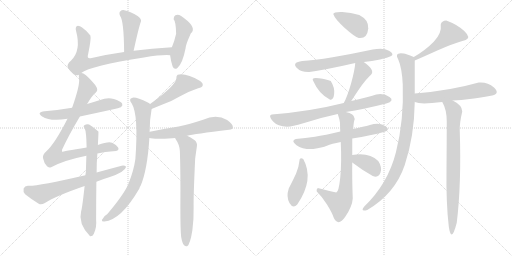
t = 0.00 s
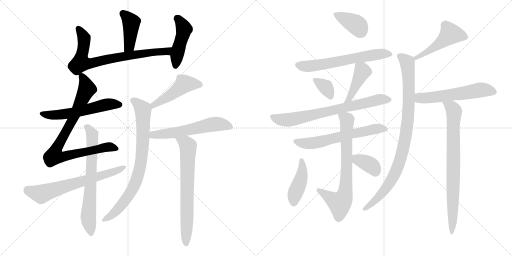
t = 3.55 s
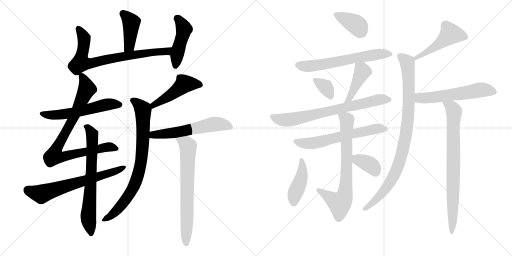
t = 7.09 s
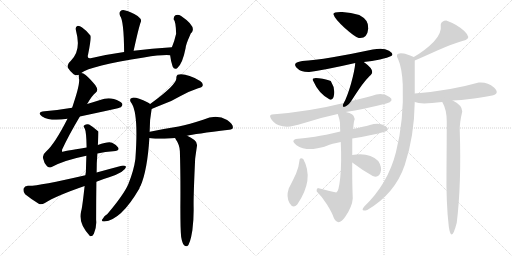
t = 10.64 s
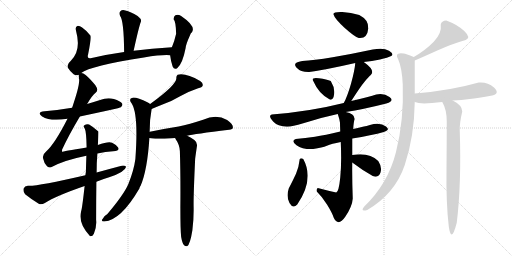
t = 14.18 s
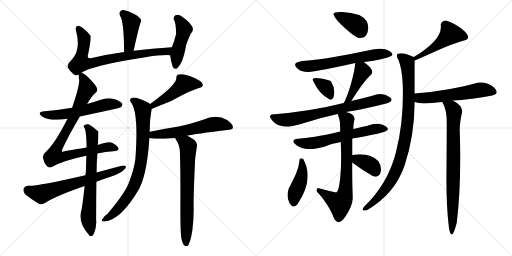
t = 17.73 s

The animated SVG that drew these frames (rendered in a browser with its animation timeline set to each time). Animation: 24 CSS @keyframes rules; one cycle of 17.73 s.

<svg version="1.1" viewBox="0 0 2048 1024" xmlns="http://www.w3.org/2000/svg">
  <g stroke="lightgray" stroke-dasharray="1,1" stroke-width="1" transform="scale(4, 4)">
    <line x1="0" y1="0" x2="256" y2="256"></line>
    <line x1="256" y1="0" x2="0" y2="256"></line>
    <line x1="128" y1="0" x2="128" y2="256"></line>
    <line x1="0" y1="128" x2="256" y2="128"></line>
    <line x1="256" y1="0" x2="512" y2="256"></line>
    <line x1="512" y1="0" x2="256" y2="256"></line>
    <line x1="384" y1="0" x2="384" y2="256"></line>
    <line x1="256" y1="128" x2="512" y2="128"></line>
  </g>
<g transform="scale(1, -1) translate(0, -850)">
   <style type="text/css">
    @keyframes keyframes0 {
      from {
       stroke: black;
       stroke-dashoffset: 419;
       stroke-width: 128;
       }
       58% {
       animation-timing-function: step-end;
       stroke: black;
       stroke-dashoffset: 0;
       stroke-width: 128;
       }
       to {
       stroke: black;
       stroke-width: 1024;
       }
       }
       #make-me-a-hanzi-animation-0 {
         animation: keyframes0 0.590983s both;
         animation-delay: 0.000000s;
         animation-timing-function: linear;
       }
    @keyframes keyframes1 {
      from {
       stroke: black;
       stroke-dashoffset: 765;
       stroke-width: 128;
       }
       71% {
       animation-timing-function: step-end;
       stroke: black;
       stroke-dashoffset: 0;
       stroke-width: 128;
       }
       to {
       stroke: black;
       stroke-width: 1024;
       }
       }
       #make-me-a-hanzi-animation-1 {
         animation: keyframes1 0.872559s both;
         animation-delay: 0.590983s;
         animation-timing-function: linear;
       }
    @keyframes keyframes2 {
      from {
       stroke: black;
       stroke-dashoffset: 462;
       stroke-width: 128;
       }
       60% {
       animation-timing-function: step-end;
       stroke: black;
       stroke-dashoffset: 0;
       stroke-width: 128;
       }
       to {
       stroke: black;
       stroke-width: 1024;
       }
       }
       #make-me-a-hanzi-animation-2 {
         animation: keyframes2 0.625977s both;
         animation-delay: 1.463542s;
         animation-timing-function: linear;
       }
    @keyframes keyframes3 {
      from {
       stroke: black;
       stroke-dashoffset: 568;
       stroke-width: 128;
       }
       65% {
       animation-timing-function: step-end;
       stroke: black;
       stroke-dashoffset: 0;
       stroke-width: 128;
       }
       to {
       stroke: black;
       stroke-width: 1024;
       }
       }
       #make-me-a-hanzi-animation-3 {
         animation: keyframes3 0.712240s both;
         animation-delay: 2.089519s;
         animation-timing-function: linear;
       }
    @keyframes keyframes4 {
      from {
       stroke: black;
       stroke-dashoffset: 860;
       stroke-width: 128;
       }
       74% {
       animation-timing-function: step-end;
       stroke: black;
       stroke-dashoffset: 0;
       stroke-width: 128;
       }
       to {
       stroke: black;
       stroke-width: 1024;
       }
       }
       #make-me-a-hanzi-animation-4 {
         animation: keyframes4 0.949870s both;
         animation-delay: 2.801759s;
         animation-timing-function: linear;
       }
    @keyframes keyframes5 {
      from {
       stroke: black;
       stroke-dashoffset: 699;
       stroke-width: 128;
       }
       69% {
       animation-timing-function: step-end;
       stroke: black;
       stroke-dashoffset: 0;
       stroke-width: 128;
       }
       to {
       stroke: black;
       stroke-width: 1024;
       }
       }
       #make-me-a-hanzi-animation-5 {
         animation: keyframes5 0.818848s both;
         animation-delay: 3.751629s;
         animation-timing-function: linear;
       }
    @keyframes keyframes6 {
      from {
       stroke: black;
       stroke-dashoffset: 663;
       stroke-width: 128;
       }
       68% {
       animation-timing-function: step-end;
       stroke: black;
       stroke-dashoffset: 0;
       stroke-width: 128;
       }
       to {
       stroke: black;
       stroke-width: 1024;
       }
       }
       #make-me-a-hanzi-animation-6 {
         animation: keyframes6 0.789551s both;
         animation-delay: 4.570477s;
         animation-timing-function: linear;
       }
    @keyframes keyframes7 {
      from {
       stroke: black;
       stroke-dashoffset: 479;
       stroke-width: 128;
       }
       61% {
       animation-timing-function: step-end;
       stroke: black;
       stroke-dashoffset: 0;
       stroke-width: 128;
       }
       to {
       stroke: black;
       stroke-width: 1024;
       }
       }
       #make-me-a-hanzi-animation-7 {
         animation: keyframes7 0.639811s both;
         animation-delay: 5.360028s;
         animation-timing-function: linear;
       }
    @keyframes keyframes8 {
      from {
       stroke: black;
       stroke-dashoffset: 803;
       stroke-width: 128;
       }
       72% {
       animation-timing-function: step-end;
       stroke: black;
       stroke-dashoffset: 0;
       stroke-width: 128;
       }
       to {
       stroke: black;
       stroke-width: 1024;
       }
       }
       #make-me-a-hanzi-animation-8 {
         animation: keyframes8 0.903483s both;
         animation-delay: 5.999839s;
         animation-timing-function: linear;
       }
    @keyframes keyframes9 {
      from {
       stroke: black;
       stroke-dashoffset: 581;
       stroke-width: 128;
       }
       65% {
       animation-timing-function: step-end;
       stroke: black;
       stroke-dashoffset: 0;
       stroke-width: 128;
       }
       to {
       stroke: black;
       stroke-width: 1024;
       }
       }
       #make-me-a-hanzi-animation-9 {
         animation: keyframes9 0.722819s both;
         animation-delay: 6.903322s;
         animation-timing-function: linear;
       }
    @keyframes keyframes10 {
      from {
       stroke: black;
       stroke-dashoffset: 704;
       stroke-width: 128;
       }
       70% {
       animation-timing-function: step-end;
       stroke: black;
       stroke-dashoffset: 0;
       stroke-width: 128;
       }
       to {
       stroke: black;
       stroke-width: 1024;
       }
       }
       #make-me-a-hanzi-animation-10 {
         animation: keyframes10 0.822917s both;
         animation-delay: 7.626141s;
         animation-timing-function: linear;
       }
    @keyframes keyframes11 {
      from {
       stroke: black;
       stroke-dashoffset: 384;
       stroke-width: 128;
       }
       56% {
       animation-timing-function: step-end;
       stroke: black;
       stroke-dashoffset: 0;
       stroke-width: 128;
       }
       to {
       stroke: black;
       stroke-width: 1024;
       }
       }
       #make-me-a-hanzi-animation-11 {
         animation: keyframes11 0.562500s both;
         animation-delay: 8.449058s;
         animation-timing-function: linear;
       }
    @keyframes keyframes12 {
      from {
       stroke: black;
       stroke-dashoffset: 626;
       stroke-width: 128;
       }
       67% {
       animation-timing-function: step-end;
       stroke: black;
       stroke-dashoffset: 0;
       stroke-width: 128;
       }
       to {
       stroke: black;
       stroke-width: 1024;
       }
       }
       #make-me-a-hanzi-animation-12 {
         animation: keyframes12 0.759440s both;
         animation-delay: 9.011558s;
         animation-timing-function: linear;
       }
    @keyframes keyframes13 {
      from {
       stroke: black;
       stroke-dashoffset: 342;
       stroke-width: 128;
       }
       53% {
       animation-timing-function: step-end;
       stroke: black;
       stroke-dashoffset: 0;
       stroke-width: 128;
       }
       to {
       stroke: black;
       stroke-width: 1024;
       }
       }
       #make-me-a-hanzi-animation-13 {
         animation: keyframes13 0.528320s both;
         animation-delay: 9.770998s;
         animation-timing-function: linear;
       }
    @keyframes keyframes14 {
      from {
       stroke: black;
       stroke-dashoffset: 424;
       stroke-width: 128;
       }
       58% {
       animation-timing-function: step-end;
       stroke: black;
       stroke-dashoffset: 0;
       stroke-width: 128;
       }
       to {
       stroke: black;
       stroke-width: 1024;
       }
       }
       #make-me-a-hanzi-animation-14 {
         animation: keyframes14 0.595052s both;
         animation-delay: 10.299318s;
         animation-timing-function: linear;
       }
    @keyframes keyframes15 {
      from {
       stroke: black;
       stroke-dashoffset: 722;
       stroke-width: 128;
       }
       70% {
       animation-timing-function: step-end;
       stroke: black;
       stroke-dashoffset: 0;
       stroke-width: 128;
       }
       to {
       stroke: black;
       stroke-width: 1024;
       }
       }
       #make-me-a-hanzi-animation-15 {
         animation: keyframes15 0.837565s both;
         animation-delay: 10.894370s;
         animation-timing-function: linear;
       }
    @keyframes keyframes16 {
      from {
       stroke: black;
       stroke-dashoffset: 616;
       stroke-width: 128;
       }
       67% {
       animation-timing-function: step-end;
       stroke: black;
       stroke-dashoffset: 0;
       stroke-width: 128;
       }
       to {
       stroke: black;
       stroke-width: 1024;
       }
       }
       #make-me-a-hanzi-animation-16 {
         animation: keyframes16 0.751302s both;
         animation-delay: 11.731935s;
         animation-timing-function: linear;
       }
    @keyframes keyframes17 {
      from {
       stroke: black;
       stroke-dashoffset: 729;
       stroke-width: 128;
       }
       70% {
       animation-timing-function: step-end;
       stroke: black;
       stroke-dashoffset: 0;
       stroke-width: 128;
       }
       to {
       stroke: black;
       stroke-width: 1024;
       }
       }
       #make-me-a-hanzi-animation-17 {
         animation: keyframes17 0.843262s both;
         animation-delay: 12.483237s;
         animation-timing-function: linear;
       }
    @keyframes keyframes18 {
      from {
       stroke: black;
       stroke-dashoffset: 424;
       stroke-width: 128;
       }
       58% {
       animation-timing-function: step-end;
       stroke: black;
       stroke-dashoffset: 0;
       stroke-width: 128;
       }
       to {
       stroke: black;
       stroke-width: 1024;
       }
       }
       #make-me-a-hanzi-animation-18 {
         animation: keyframes18 0.595052s both;
         animation-delay: 13.326499s;
         animation-timing-function: linear;
       }
    @keyframes keyframes19 {
      from {
       stroke: black;
       stroke-dashoffset: 362;
       stroke-width: 128;
       }
       54% {
       animation-timing-function: step-end;
       stroke: black;
       stroke-dashoffset: 0;
       stroke-width: 128;
       }
       to {
       stroke: black;
       stroke-width: 1024;
       }
       }
       #make-me-a-hanzi-animation-19 {
         animation: keyframes19 0.544596s both;
         animation-delay: 13.921551s;
         animation-timing-function: linear;
       }
    @keyframes keyframes20 {
      from {
       stroke: black;
       stroke-dashoffset: 487;
       stroke-width: 128;
       }
       61% {
       animation-timing-function: step-end;
       stroke: black;
       stroke-dashoffset: 0;
       stroke-width: 128;
       }
       to {
       stroke: black;
       stroke-width: 1024;
       }
       }
       #make-me-a-hanzi-animation-20 {
         animation: keyframes20 0.646322s both;
         animation-delay: 14.466147s;
         animation-timing-function: linear;
       }
    @keyframes keyframes21 {
      from {
       stroke: black;
       stroke-dashoffset: 932;
       stroke-width: 128;
       }
       75% {
       animation-timing-function: step-end;
       stroke: black;
       stroke-dashoffset: 0;
       stroke-width: 128;
       }
       to {
       stroke: black;
       stroke-width: 1024;
       }
       }
       #make-me-a-hanzi-animation-21 {
         animation: keyframes21 1.008464s both;
         animation-delay: 15.112469s;
         animation-timing-function: linear;
       }
    @keyframes keyframes22 {
      from {
       stroke: black;
       stroke-dashoffset: 567;
       stroke-width: 128;
       }
       65% {
       animation-timing-function: step-end;
       stroke: black;
       stroke-dashoffset: 0;
       stroke-width: 128;
       }
       to {
       stroke: black;
       stroke-width: 1024;
       }
       }
       #make-me-a-hanzi-animation-22 {
         animation: keyframes22 0.711426s both;
         animation-delay: 16.120933s;
         animation-timing-function: linear;
       }
    @keyframes keyframes23 {
      from {
       stroke: black;
       stroke-dashoffset: 792;
       stroke-width: 128;
       }
       72% {
       animation-timing-function: step-end;
       stroke: black;
       stroke-dashoffset: 0;
       stroke-width: 128;
       }
       to {
       stroke: black;
       stroke-width: 1024;
       }
       }
       #make-me-a-hanzi-animation-23 {
         animation: keyframes23 0.894531s both;
         animation-delay: 16.832359s;
         animation-timing-function: linear;
       }
</style>
<path d="M 534.5 647.5 Q 555.5 743.5 563.5 763.5 Q 567.5 773.5 550.5 786.5 Q 522.5 804.5 501.5 808.5 Q 488.5 812.5 481.5 805.5 Q 474.5 799.5 480.5 786.5 Q 495.5 767.5 496.5 642.5 C 496.5 612.5 528.5 618.5 534.5 647.5 Z" fill="lightgray"></path> 
<path d="M 323.5 557.5 Q 363.5 588.5 575.5 620.5 Q 650.5 632.5 680.5 629.5 C 710.5 628.5 717.5 663.5 687.5 661.5 Q 606.5 657.5 534.5 647.5 L 496.5 642.5 Q 424.5 632.5 362.5 617.5 Q 346.5 614.5 352.5 633.5 Q 365.5 697.5 361.5 708.5 Q 348.5 726.5 328.5 740.5 Q 318.5 747.5 309.5 746.5 Q 299.5 743.5 304.5 725.5 Q 325.5 647.5 283.5 607.5 Q 265.5 592.5 271.5 579.5 Q 280.5 564.5 294.5 553.5 Q 304.5 546.5 315.5 551.5 L 323.5 557.5 Z" fill="lightgray"></path> 
<path d="M 680.5 629.5 Q 683.5 604.5 690.5 584.5 Q 697.5 568.5 709.5 578.5 Q 730.5 596.5 742.5 658.5 Q 742.5 670.5 760.5 710.5 Q 761.5 716.5 768.5 722.5 Q 783.5 746.5 724.5 786.5 Q 712.5 793.5 701.5 789.5 Q 694.5 786.5 694.5 773.5 Q 703.5 764.5 704.5 715.5 Q 697.5 684.5 687.5 661.5 L 680.5 629.5 Z" fill="lightgray"></path> 
<path d="M 319.5 384.5 Q 478.5 417.5 483.5 421.5 Q 492.5 428.5 488.5 436.5 Q 481.5 446.5 455.5 454.5 Q 427.5 460.5 400.5 450.5 Q 375.5 443.5 348.5 434.5 L 288.5 419.5 Q 236.5 410.5 178.5 405.5 Q 144.5 401.5 168.5 384.5 Q 201.5 363.5 269.5 375.5 L 319.5 384.5 Z" fill="lightgray"></path> 
<path d="M 389.5 236.5 Q 422.5 243.5 452.5 245.5 Q 480.5 246.5 472.5 260.5 Q 463.5 272.5 448.5 279.5 Q 433.5 285.5 391.5 270.5 L 346.5 260.5 Q 249.5 244.5 248.5 243.5 Q 247.5 244.5 248.5 252.5 Q 276.5 312.5 319.5 384.5 L 348.5 434.5 Q 370.5 471.5 382.5 479.5 Q 395.5 489.5 381.5 509.5 Q 359.5 536.5 342.5 550.5 Q 330.5 559.5 323.5 557.5 C 314.5 560.5 314.5 560.5 315.5 551.5 Q 314.5 545.5 316.5 533.5 Q 319.5 508.5 288.5 419.5 L 269.5 375.5 L 269.5 374.5 Q 218.5 274.5 184.5 244.5 Q 168.5 231.5 172.5 216.5 Q 176.5 197.5 186.5 187.5 Q 193.5 177.5 204.5 181.5 Q 255.5 209.5 345.5 227.5 L 389.5 236.5 Z" fill="lightgray"></path> 
<path d="M 338.5 106.5 Q 328.5 15.5 324.5 5.5 Q 311.5 -43.5 359.5 -93.5 L 360.5 -94.5 Q 370.5 -95.5 375.5 -84.5 Q 387.5 -56.5 384.5 -29.5 Q 384.5 51.5 385.5 123.5 L 386.5 160.5 Q 386.5 202.5 389.5 236.5 L 391.5 270.5 Q 394.5 324.5 393.5 324.5 Q 372.5 343.5 356.5 352.5 Q 346.5 355.5 337.5 349.5 Q 331.5 346.5 338.5 337.5 Q 345.5 324.5 346.5 260.5 L 345.5 227.5 Q 344.5 199.5 343.5 162.5 Q 342.5 156.5 341.5 149.5 L 338.5 106.5 Z" fill="lightgray"></path> 
<path d="M 385.5 123.5 Q 409.5 133.5 436.5 141.5 Q 500.5 162.5 504.5 183.5 Q 498.5 189.5 486.5 187.5 Q 437.5 174.5 386.5 160.5 L 341.5 149.5 Q 146.5 104.5 111.5 107.5 Q 98.5 106.5 94.5 96.5 Q 91.5 83.5 100.5 73.5 Q 122.5 55.5 156.5 34.5 Q 166.5 30.5 179.5 38.5 Q 222.5 66.5 338.5 106.5 L 385.5 123.5 Z" fill="lightgray"></path> 
<path d="M 606.5 414.5 Q 622.5 421.5 647.5 431.5 Q 689.5 446.5 718.5 464.5 Q 758.5 486.5 792.5 497.5 Q 808.5 500.5 810.5 507.5 Q 813.5 517.5 800.5 526.5 Q 743.5 559.5 710.5 551.5 Q 704.5 547.5 705.5 537.5 Q 705.5 510.5 600.5 434.5 C 576.5 416.5 578.5 402.5 606.5 414.5 Z" fill="lightgray"></path> 
<path d="M 598.5 322.5 Q 598.5 373.5 606.5 414.5 C 609.5 429.5 609.5 429.5 600.5 434.5 Q 596.5 438.5 591.5 440.5 Q 545.5 462.5 530.5 459.5 Q 511.5 455.5 527.5 435.5 Q 554.5 390.5 541.5 214.5 Q 535.5 169.5 513.5 114.5 Q 495.5 72.5 429.5 -5.5 Q 416.5 -11.5 407.5 -29.5 Q 406.5 -36.5 417.5 -35.5 Q 484.5 -29.5 557.5 96.5 Q 558.5 102.5 562.5 107.5 Q 589.5 170.5 597.5 298.5 L 598.5 322.5 Z" fill="lightgray"></path> 
<path d="M 748.5 307.5 Q 775.5 314.5 916.5 331.5 Q 931.5 332.5 931.5 340.5 Q 932.5 353.5 908.5 370.5 Q 865.5 394.5 812.5 371.5 Q 757.5 353.5 714.5 344.5 Q 656.5 335.5 599.5 323.5 Q 596.5 323.5 598.5 322.5 C 569.5 313.5 568.5 304.5 597.5 298.5 Q 615.5 292.5 688.5 297.5 Q 692.5 298.5 700.5 298.5 L 748.5 307.5 Z" fill="lightgray"></path> 
<path d="M 724.5 -96.5 Q 728.5 -120.5 735.5 -129.5 Q 741.5 -136.5 748.5 -134.5 Q 760.5 -127.5 769.5 -70.5 Q 775.5 -24.5 774.5 22.5 Q 773.5 62.5 780.5 213.5 Q 780.5 216.5 787.5 264.5 Q 790.5 280.5 777.5 290.5 Q 761.5 302.5 748.5 307.5 C 721.5 320.5 685.5 324.5 700.5 298.5 Q 700.5 297.5 703.5 292.5 Q 718.5 271.5 719.5 245.5 Q 722.5 157.5 721.5 18.5 Q 721.5 -66.5 724.5 -96.5 Z" fill="lightgray"></path> 
<path d="M 1435.0 698.0 Q 1469.0 694.0 1473.0 736.0 Q 1476.0 770.0 1437.0 790.0 Q 1404.0 801.0 1369.0 802.0 Q 1334.0 803.0 1333.0 794.0 Q 1340.0 773.0 1379.0 738.5 Q 1418.0 704.0 1435.0 698.0 Z" fill="lightgray"></path> 
<path d="M 1455.0 602.0 Q 1488.0 606.0 1520.0 612.5 Q 1552.0 619.0 1565.0 626.0 Q 1578.0 635.0 1556.0 647.5 Q 1534.0 660.0 1491.0 652.0 Q 1407.0 634.0 1330.5 621.0 Q 1254.0 608.0 1209.0 606.0 Q 1168.0 600.0 1185.5 580.5 Q 1203.0 561.0 1237.0 562.0 Q 1308.0 572.0 1421.0 598.0 L 1455.0 602.0 Z" fill="lightgray"></path> 
<path d="M 1319.0 452.0 Q 1333.0 447.0 1336.5 473.0 Q 1340.0 499.0 1323.0 526.0 Q 1308.0 533.0 1275.5 537.5 Q 1243.0 542.0 1253.0 526.0 Q 1275.0 475.0 1319.0 452.0 Z" fill="lightgray"></path> 
<path d="M 1405.0 446.0 Q 1442.0 504.0 1459.0 524.0 Q 1475.0 544.0 1483.0 550.0 Q 1503.0 568.0 1455.0 602.0 C 1431.0 620.0 1423.0 625.0 1421.0 598.0 Q 1419.0 569.0 1404.0 515.0 Q 1388.0 460.0 1375.0 438.0 C 1361.0 412.0 1389.0 421.0 1405.0 446.0 Z" fill="lightgray"></path> 
<path d="M 1505.0 472.0 Q 1479.0 463.0 1405.0 446.0 L 1375.0 438.0 Q 1240.0 404.0 1087.0 392.0 Q 1071.0 388.0 1092.5 364.0 Q 1114.0 340.0 1161.0 344.0 Q 1186.0 349.0 1237.0 364.5 Q 1288.0 380.0 1351.0 394.0 L 1383.0 402.0 Q 1455.0 413.0 1545.0 436.0 Q 1580.0 447.0 1558.0 462.5 Q 1536.0 478.0 1505.0 472.0 Z" fill="lightgray"></path> 
<path d="M 1361.0 324.0 Q 1299.0 309.0 1260.0 303.0 Q 1221.0 297.0 1183.0 294.0 Q 1162.0 287.0 1186.0 269.5 Q 1210.0 252.0 1253.0 254.0 Q 1289.0 260.0 1307.5 267.5 Q 1326.0 275.0 1363.0 282.0 L 1409.0 296.0 Q 1487.0 309.0 1535.0 322.0 Q 1563.0 330.0 1544.0 344.5 Q 1525.0 359.0 1495.0 354.0 Q 1462.0 345.0 1447.0 342.0 Q 1432.0 339.0 1413.0 334.0 L 1361.0 324.0 Z" fill="lightgray"></path> 
<path d="M 1351.0 394.0 Q 1359.0 371.0 1360.0 359.0 Q 1360.0 347.0 1361.0 324.0 L 1363.0 282.0 Q 1367.0 198.0 1361.0 140.0 Q 1355.0 82.0 1345.0 80.0 Q 1312.0 87.0 1271.0 98.0 Q 1264.0 92.0 1267.0 84.0 Q 1288.0 64.0 1308.0 32.0 Q 1328.0 0.0 1335.0 -21.0 Q 1353.0 -58.0 1381.0 -17.0 Q 1409.0 24.0 1411.0 56.0 Q 1408.0 140.0 1409.0 200.0 L 1409.0 230.0 Q 1409.0 263.0 1409.0 296.0 L 1413.0 334.0 Q 1414.0 361.0 1419.0 374.0 Q 1417.0 397.0 1383.0 402.0 C 1354.0 409.0 1345.0 411.0 1351.0 394.0 Z" fill="lightgray"></path> 
<path d="M 1213.0 214.0 Q 1204.0 220.0 1199.0 214.0 Q 1195.0 179.0 1184.0 155.0 Q 1173.0 131.0 1155.0 96.0 Q 1144.0 63.0 1158.0 38.0 Q 1172.0 13.0 1189.0 32.0 Q 1258.0 133.0 1213.0 214.0 Z" fill="lightgray"></path> 
<path d="M 1409.0 200.0 Q 1451.0 168.0 1491.0 146.0 Q 1515.0 137.0 1522.0 160.0 Q 1529.0 182.0 1513.0 206.0 Q 1477.0 242.0 1409.0 230.0 C 1379.0 225.0 1385.0 218.0 1409.0 200.0 Z" fill="lightgray"></path> 
<path d="M 1785.0 768.0 Q 1766.0 767.0 1763.0 752.0 Q 1768.0 717.0 1735.0 683.0 Q 1702.0 649.0 1655.0 622.0 C 1629.0 607.0 1631.0 596.0 1659.0 608.0 Q 1685.0 619.0 1747.0 647.0 Q 1809.0 675.0 1863.0 690.0 Q 1885.0 699.0 1857.0 726.0 Q 1829.0 752.0 1785.0 768.0 Z" fill="lightgray"></path> 
<path d="M 1655.0 622.0 Q 1623.0 635.0 1615.0 636.0 Q 1575.0 642.0 1593.0 612.0 Q 1608.0 578.0 1611.0 512.0 Q 1616.0 368.0 1584.0 242.0 Q 1552.0 115.0 1457.0 24.0 Q 1439.0 2.0 1469.0 10.0 Q 1580.0 75.0 1619.0 190.0 Q 1657.0 304.0 1659.0 442.0 L 1659.0 476.0 Q 1659.0 537.0 1659.0 608.0 C 1659.0 620.0 1659.0 620.0 1655.0 622.0 Z" fill="lightgray"></path> 
<path d="M 1659.0 442.0 Q 1672.0 437.0 1697.0 436.0 Q 1724.0 437.0 1769.0 442.0 L 1811.0 448.0 Q 1847.0 450.0 1879.0 454.0 Q 1910.0 457.0 1969.0 468.0 Q 2001.0 476.0 1976.0 500.0 Q 1950.0 523.0 1915.0 520.0 Q 1799.0 487.0 1659.0 476.0 C 1629.0 474.0 1630.0 450.0 1659.0 442.0 Z" fill="lightgray"></path> 
<path d="M 1769.0 442.0 Q 1787.0 412.0 1787.0 364.0 Q 1787.0 298.0 1786.0 169.0 Q 1784.0 40.0 1795.0 -55.0 Q 1805.0 -127.0 1827.0 -41.0 Q 1846.0 114.0 1839.0 328.0 Q 1838.0 358.0 1849.0 404.0 Q 1849.0 429.0 1811.0 448.0 C 1785.0 463.0 1756.0 469.0 1769.0 442.0 Z" fill="lightgray"></path> 
      <clipPath id="make-me-a-hanzi-clip-0">
      <path d="M 534.5 647.5 Q 555.5 743.5 563.5 763.5 Q 567.5 773.5 550.5 786.5 Q 522.5 804.5 501.5 808.5 Q 488.5 812.5 481.5 805.5 Q 474.5 799.5 480.5 786.5 Q 495.5 767.5 496.5 642.5 C 496.5 612.5 528.5 618.5 534.5 647.5 Z" fill="lightgray"></path>
      </clipPath>
      <path clip-path="url(#make-me-a-hanzi-clip-0)" d="M 491.5 795.5 L 525.5 760.5 L 517.5 667.5 L 501.5 654.5 " fill="none" id="make-me-a-hanzi-animation-0" stroke-dasharray="291 582" stroke-linecap="round"></path>

      <clipPath id="make-me-a-hanzi-clip-1">
      <path d="M 323.5 557.5 Q 363.5 588.5 575.5 620.5 Q 650.5 632.5 680.5 629.5 C 710.5 628.5 717.5 663.5 687.5 661.5 Q 606.5 657.5 534.5 647.5 L 496.5 642.5 Q 424.5 632.5 362.5 617.5 Q 346.5 614.5 352.5 633.5 Q 365.5 697.5 361.5 708.5 Q 348.5 726.5 328.5 740.5 Q 318.5 747.5 309.5 746.5 Q 299.5 743.5 304.5 725.5 Q 325.5 647.5 283.5 607.5 Q 265.5 592.5 271.5 579.5 Q 280.5 564.5 294.5 553.5 Q 304.5 546.5 315.5 551.5 L 323.5 557.5 Z" fill="lightgray"></path>
      </clipPath>
      <path clip-path="url(#make-me-a-hanzi-clip-1)" d="M 313.5 736.5 L 331.5 709.5 L 336.5 686.5 L 323.5 598.5 L 361.5 596.5 L 460.5 619.5 L 664.5 645.5 L 679.5 657.5 " fill="none" id="make-me-a-hanzi-animation-1" stroke-dasharray="637 1274" stroke-linecap="round"></path>

      <clipPath id="make-me-a-hanzi-clip-2">
      <path d="M 680.5 629.5 Q 683.5 604.5 690.5 584.5 Q 697.5 568.5 709.5 578.5 Q 730.5 596.5 742.5 658.5 Q 742.5 670.5 760.5 710.5 Q 761.5 716.5 768.5 722.5 Q 783.5 746.5 724.5 786.5 Q 712.5 793.5 701.5 789.5 Q 694.5 786.5 694.5 773.5 Q 703.5 764.5 704.5 715.5 Q 697.5 684.5 687.5 661.5 L 680.5 629.5 Z" fill="lightgray"></path>
      </clipPath>
      <path clip-path="url(#make-me-a-hanzi-clip-2)" d="M 708.5 777.5 L 723.5 763.5 L 736.5 733.5 L 707.5 629.5 L 701.5 585.5 " fill="none" id="make-me-a-hanzi-animation-2" stroke-dasharray="334 668" stroke-linecap="round"></path>

      <clipPath id="make-me-a-hanzi-clip-3">
      <path d="M 319.5 384.5 Q 478.5 417.5 483.5 421.5 Q 492.5 428.5 488.5 436.5 Q 481.5 446.5 455.5 454.5 Q 427.5 460.5 400.5 450.5 Q 375.5 443.5 348.5 434.5 L 288.5 419.5 Q 236.5 410.5 178.5 405.5 Q 144.5 401.5 168.5 384.5 Q 201.5 363.5 269.5 375.5 L 319.5 384.5 Z" fill="lightgray"></path>
      </clipPath>
      <path clip-path="url(#make-me-a-hanzi-clip-3)" d="M 170.5 396.5 L 212.5 389.5 L 253.5 393.5 L 329.5 405.5 L 424.5 431.5 L 477.5 431.5 " fill="none" id="make-me-a-hanzi-animation-3" stroke-dasharray="440 880" stroke-linecap="round"></path>

      <clipPath id="make-me-a-hanzi-clip-4">
      <path d="M 389.5 236.5 Q 422.5 243.5 452.5 245.5 Q 480.5 246.5 472.5 260.5 Q 463.5 272.5 448.5 279.5 Q 433.5 285.5 391.5 270.5 L 346.5 260.5 Q 249.5 244.5 248.5 243.5 Q 247.5 244.5 248.5 252.5 Q 276.5 312.5 319.5 384.5 L 348.5 434.5 Q 370.5 471.5 382.5 479.5 Q 395.5 489.5 381.5 509.5 Q 359.5 536.5 342.5 550.5 Q 330.5 559.5 323.5 557.5 C 314.5 560.5 314.5 560.5 315.5 551.5 Q 314.5 545.5 316.5 533.5 Q 319.5 508.5 288.5 419.5 L 269.5 375.5 L 269.5 374.5 Q 218.5 274.5 184.5 244.5 Q 168.5 231.5 172.5 216.5 Q 176.5 197.5 186.5 187.5 Q 193.5 177.5 204.5 181.5 Q 255.5 209.5 345.5 227.5 L 389.5 236.5 Z" fill="lightgray"></path>
      </clipPath>
      <path clip-path="url(#make-me-a-hanzi-clip-4)" d="M 324.5 547.5 L 347.5 495.5 L 290.5 372.5 L 227.5 261.5 L 219.5 225.5 L 252.5 223.5 L 422.5 261.5 L 447.5 262.5 L 460.5 256.5 " fill="none" id="make-me-a-hanzi-animation-4" stroke-dasharray="732 1464" stroke-linecap="round"></path>

      <clipPath id="make-me-a-hanzi-clip-5">
      <path d="M 338.5 106.5 Q 328.5 15.5 324.5 5.5 Q 311.5 -43.5 359.5 -93.5 L 360.5 -94.5 Q 370.5 -95.5 375.5 -84.5 Q 387.5 -56.5 384.5 -29.5 Q 384.5 51.5 385.5 123.5 L 386.5 160.5 Q 386.5 202.5 389.5 236.5 L 391.5 270.5 Q 394.5 324.5 393.5 324.5 Q 372.5 343.5 356.5 352.5 Q 346.5 355.5 337.5 349.5 Q 331.5 346.5 338.5 337.5 Q 345.5 324.5 346.5 260.5 L 345.5 227.5 Q 344.5 199.5 343.5 162.5 Q 342.5 156.5 341.5 149.5 L 338.5 106.5 Z" fill="lightgray"></path>
      </clipPath>
      <path clip-path="url(#make-me-a-hanzi-clip-5)" d="M 345.5 344.5 L 368.5 313.5 L 370.5 283.5 L 352.5 -15.5 L 364.5 -89.5 " fill="none" id="make-me-a-hanzi-animation-5" stroke-dasharray="571 1142" stroke-linecap="round"></path>

      <clipPath id="make-me-a-hanzi-clip-6">
      <path d="M 385.5 123.5 Q 409.5 133.5 436.5 141.5 Q 500.5 162.5 504.5 183.5 Q 498.5 189.5 486.5 187.5 Q 437.5 174.5 386.5 160.5 L 341.5 149.5 Q 146.5 104.5 111.5 107.5 Q 98.5 106.5 94.5 96.5 Q 91.5 83.5 100.5 73.5 Q 122.5 55.5 156.5 34.5 Q 166.5 30.5 179.5 38.5 Q 222.5 66.5 338.5 106.5 L 385.5 123.5 Z" fill="lightgray"></path>
      </clipPath>
      <path clip-path="url(#make-me-a-hanzi-clip-6)" d="M 110.5 90.5 L 164.5 74.5 L 463.5 165.5 L 498.5 181.5 " fill="none" id="make-me-a-hanzi-animation-6" stroke-dasharray="535 1070" stroke-linecap="round"></path>

      <clipPath id="make-me-a-hanzi-clip-7">
      <path d="M 606.5 414.5 Q 622.5 421.5 647.5 431.5 Q 689.5 446.5 718.5 464.5 Q 758.5 486.5 792.5 497.5 Q 808.5 500.5 810.5 507.5 Q 813.5 517.5 800.5 526.5 Q 743.5 559.5 710.5 551.5 Q 704.5 547.5 705.5 537.5 Q 705.5 510.5 600.5 434.5 C 576.5 416.5 578.5 402.5 606.5 414.5 Z" fill="lightgray"></path>
      </clipPath>
      <path clip-path="url(#make-me-a-hanzi-clip-7)" d="M 800.5 511.5 L 735.5 513.5 L 664.5 458.5 L 614.5 433.5 L 610.5 421.5 " fill="none" id="make-me-a-hanzi-animation-7" stroke-dasharray="351 702" stroke-linecap="round"></path>

      <clipPath id="make-me-a-hanzi-clip-8">
      <path d="M 598.5 322.5 Q 598.5 373.5 606.5 414.5 C 609.5 429.5 609.5 429.5 600.5 434.5 Q 596.5 438.5 591.5 440.5 Q 545.5 462.5 530.5 459.5 Q 511.5 455.5 527.5 435.5 Q 554.5 390.5 541.5 214.5 Q 535.5 169.5 513.5 114.5 Q 495.5 72.5 429.5 -5.5 Q 416.5 -11.5 407.5 -29.5 Q 406.5 -36.5 417.5 -35.5 Q 484.5 -29.5 557.5 96.5 Q 558.5 102.5 562.5 107.5 Q 589.5 170.5 597.5 298.5 L 598.5 322.5 Z" fill="lightgray"></path>
      </clipPath>
      <path clip-path="url(#make-me-a-hanzi-clip-8)" d="M 531.5 447.5 L 554.5 432.5 L 571.5 411.5 L 568.5 237.5 L 555.5 164.5 L 532.5 98.5 L 502.5 50.5 L 455.5 -2.5 L 415.5 -27.5 " fill="none" id="make-me-a-hanzi-animation-8" stroke-dasharray="675 1350" stroke-linecap="round"></path>

      <clipPath id="make-me-a-hanzi-clip-9">
      <path d="M 748.5 307.5 Q 775.5 314.5 916.5 331.5 Q 931.5 332.5 931.5 340.5 Q 932.5 353.5 908.5 370.5 Q 865.5 394.5 812.5 371.5 Q 757.5 353.5 714.5 344.5 Q 656.5 335.5 599.5 323.5 Q 596.5 323.5 598.5 322.5 C 569.5 313.5 568.5 304.5 597.5 298.5 Q 615.5 292.5 688.5 297.5 Q 692.5 298.5 700.5 298.5 L 748.5 307.5 Z" fill="lightgray"></path>
      </clipPath>
      <path clip-path="url(#make-me-a-hanzi-clip-9)" d="M 602.5 304.5 L 862.5 354.5 L 892.5 352.5 L 920.5 342.5 " fill="none" id="make-me-a-hanzi-animation-9" stroke-dasharray="453 906" stroke-linecap="round"></path>

      <clipPath id="make-me-a-hanzi-clip-10">
      <path d="M 724.5 -96.5 Q 728.5 -120.5 735.5 -129.5 Q 741.5 -136.5 748.5 -134.5 Q 760.5 -127.5 769.5 -70.5 Q 775.5 -24.5 774.5 22.5 Q 773.5 62.5 780.5 213.5 Q 780.5 216.5 787.5 264.5 Q 790.5 280.5 777.5 290.5 Q 761.5 302.5 748.5 307.5 C 721.5 320.5 685.5 324.5 700.5 298.5 Q 700.5 297.5 703.5 292.5 Q 718.5 271.5 719.5 245.5 Q 722.5 157.5 721.5 18.5 Q 721.5 -66.5 724.5 -96.5 Z" fill="lightgray"></path>
      </clipPath>
      <path clip-path="url(#make-me-a-hanzi-clip-10)" d="M 706.5 297.5 L 744.5 276.5 L 752.5 265.5 L 744.5 -125.5 " fill="none" id="make-me-a-hanzi-animation-10" stroke-dasharray="576 1152" stroke-linecap="round"></path>

      <clipPath id="make-me-a-hanzi-clip-11">
      <path d="M 1435.0 698.0 Q 1469.0 694.0 1473.0 736.0 Q 1476.0 770.0 1437.0 790.0 Q 1404.0 801.0 1369.0 802.0 Q 1334.0 803.0 1333.0 794.0 Q 1340.0 773.0 1379.0 738.5 Q 1418.0 704.0 1435.0 698.0 Z" fill="lightgray"></path>
      </clipPath>
      <path clip-path="url(#make-me-a-hanzi-clip-11)" d="M 1340.0 792.0 L 1430.0 748.0 L 1441.0 722.0 " fill="none" id="make-me-a-hanzi-animation-11" stroke-dasharray="256 512" stroke-linecap="round"></path>

      <clipPath id="make-me-a-hanzi-clip-12">
      <path d="M 1455.0 602.0 Q 1488.0 606.0 1520.0 612.5 Q 1552.0 619.0 1565.0 626.0 Q 1578.0 635.0 1556.0 647.5 Q 1534.0 660.0 1491.0 652.0 Q 1407.0 634.0 1330.5 621.0 Q 1254.0 608.0 1209.0 606.0 Q 1168.0 600.0 1185.5 580.5 Q 1203.0 561.0 1237.0 562.0 Q 1308.0 572.0 1421.0 598.0 L 1455.0 602.0 Z" fill="lightgray"></path>
      </clipPath>
      <path clip-path="url(#make-me-a-hanzi-clip-12)" d="M 1191.0 590.0 L 1265.0 588.0 L 1502.0 632.0 L 1557.0 635.0 " fill="none" id="make-me-a-hanzi-animation-12" stroke-dasharray="498 996" stroke-linecap="round"></path>

      <clipPath id="make-me-a-hanzi-clip-13">
      <path d="M 1319.0 452.0 Q 1333.0 447.0 1336.5 473.0 Q 1340.0 499.0 1323.0 526.0 Q 1308.0 533.0 1275.5 537.5 Q 1243.0 542.0 1253.0 526.0 Q 1275.0 475.0 1319.0 452.0 Z" fill="lightgray"></path>
      </clipPath>
      <path clip-path="url(#make-me-a-hanzi-clip-13)" d="M 1265.0 531.0 L 1302.0 502.0 L 1321.0 468.0 " fill="none" id="make-me-a-hanzi-animation-13" stroke-dasharray="214 428" stroke-linecap="round"></path>

      <clipPath id="make-me-a-hanzi-clip-14">
      <path d="M 1405.0 446.0 Q 1442.0 504.0 1459.0 524.0 Q 1475.0 544.0 1483.0 550.0 Q 1503.0 568.0 1455.0 602.0 C 1431.0 620.0 1423.0 625.0 1421.0 598.0 Q 1419.0 569.0 1404.0 515.0 Q 1388.0 460.0 1375.0 438.0 C 1361.0 412.0 1389.0 421.0 1405.0 446.0 Z" fill="lightgray"></path>
      </clipPath>
      <path clip-path="url(#make-me-a-hanzi-clip-14)" d="M 1427.0 592.0 L 1449.0 563.0 L 1402.0 461.0 L 1387.0 449.0 " fill="none" id="make-me-a-hanzi-animation-14" stroke-dasharray="296 592" stroke-linecap="round"></path>

      <clipPath id="make-me-a-hanzi-clip-15">
      <path d="M 1505.0 472.0 Q 1479.0 463.0 1405.0 446.0 L 1375.0 438.0 Q 1240.0 404.0 1087.0 392.0 Q 1071.0 388.0 1092.5 364.0 Q 1114.0 340.0 1161.0 344.0 Q 1186.0 349.0 1237.0 364.5 Q 1288.0 380.0 1351.0 394.0 L 1383.0 402.0 Q 1455.0 413.0 1545.0 436.0 Q 1580.0 447.0 1558.0 462.5 Q 1536.0 478.0 1505.0 472.0 Z" fill="lightgray"></path>
      </clipPath>
      <path clip-path="url(#make-me-a-hanzi-clip-15)" d="M 1095.0 379.0 L 1138.0 370.0 L 1172.0 373.0 L 1508.0 450.0 L 1551.0 449.0 " fill="none" id="make-me-a-hanzi-animation-15" stroke-dasharray="594 1188" stroke-linecap="round"></path>

      <clipPath id="make-me-a-hanzi-clip-16">
      <path d="M 1361.0 324.0 Q 1299.0 309.0 1260.0 303.0 Q 1221.0 297.0 1183.0 294.0 Q 1162.0 287.0 1186.0 269.5 Q 1210.0 252.0 1253.0 254.0 Q 1289.0 260.0 1307.5 267.5 Q 1326.0 275.0 1363.0 282.0 L 1409.0 296.0 Q 1487.0 309.0 1535.0 322.0 Q 1563.0 330.0 1544.0 344.5 Q 1525.0 359.0 1495.0 354.0 Q 1462.0 345.0 1447.0 342.0 Q 1432.0 339.0 1413.0 334.0 L 1361.0 324.0 Z" fill="lightgray"></path>
      </clipPath>
      <path clip-path="url(#make-me-a-hanzi-clip-16)" d="M 1185.0 282.0 L 1245.0 277.0 L 1501.0 334.0 L 1539.0 333.0 " fill="none" id="make-me-a-hanzi-animation-16" stroke-dasharray="488 976" stroke-linecap="round"></path>

      <clipPath id="make-me-a-hanzi-clip-17">
      <path d="M 1351.0 394.0 Q 1359.0 371.0 1360.0 359.0 Q 1360.0 347.0 1361.0 324.0 L 1363.0 282.0 Q 1367.0 198.0 1361.0 140.0 Q 1355.0 82.0 1345.0 80.0 Q 1312.0 87.0 1271.0 98.0 Q 1264.0 92.0 1267.0 84.0 Q 1288.0 64.0 1308.0 32.0 Q 1328.0 0.0 1335.0 -21.0 Q 1353.0 -58.0 1381.0 -17.0 Q 1409.0 24.0 1411.0 56.0 Q 1408.0 140.0 1409.0 200.0 L 1409.0 230.0 Q 1409.0 263.0 1409.0 296.0 L 1413.0 334.0 Q 1414.0 361.0 1419.0 374.0 Q 1417.0 397.0 1383.0 402.0 C 1354.0 409.0 1345.0 411.0 1351.0 394.0 Z" fill="lightgray"></path>
      </clipPath>
      <path clip-path="url(#make-me-a-hanzi-clip-17)" d="M 1358.0 388.0 L 1388.0 371.0 L 1387.0 182.0 L 1377.0 63.0 L 1359.0 36.0 L 1277.0 89.0 " fill="none" id="make-me-a-hanzi-animation-17" stroke-dasharray="601 1202" stroke-linecap="round"></path>

      <clipPath id="make-me-a-hanzi-clip-18">
      <path d="M 1213.0 214.0 Q 1204.0 220.0 1199.0 214.0 Q 1195.0 179.0 1184.0 155.0 Q 1173.0 131.0 1155.0 96.0 Q 1144.0 63.0 1158.0 38.0 Q 1172.0 13.0 1189.0 32.0 Q 1258.0 133.0 1213.0 214.0 Z" fill="lightgray"></path>
      </clipPath>
      <path clip-path="url(#make-me-a-hanzi-clip-18)" d="M 1206.0 204.0 L 1208.0 150.0 L 1182.0 81.0 L 1175.0 41.0 " fill="none" id="make-me-a-hanzi-animation-18" stroke-dasharray="296 592" stroke-linecap="round"></path>

      <clipPath id="make-me-a-hanzi-clip-19">
      <path d="M 1409.0 200.0 Q 1451.0 168.0 1491.0 146.0 Q 1515.0 137.0 1522.0 160.0 Q 1529.0 182.0 1513.0 206.0 Q 1477.0 242.0 1409.0 230.0 C 1379.0 225.0 1385.0 218.0 1409.0 200.0 Z" fill="lightgray"></path>
      </clipPath>
      <path clip-path="url(#make-me-a-hanzi-clip-19)" d="M 1420.0 223.0 L 1430.0 211.0 L 1487.0 186.0 L 1503.0 163.0 " fill="none" id="make-me-a-hanzi-animation-19" stroke-dasharray="234 468" stroke-linecap="round"></path>

      <clipPath id="make-me-a-hanzi-clip-20">
      <path d="M 1785.0 768.0 Q 1766.0 767.0 1763.0 752.0 Q 1768.0 717.0 1735.0 683.0 Q 1702.0 649.0 1655.0 622.0 C 1629.0 607.0 1631.0 596.0 1659.0 608.0 Q 1685.0 619.0 1747.0 647.0 Q 1809.0 675.0 1863.0 690.0 Q 1885.0 699.0 1857.0 726.0 Q 1829.0 752.0 1785.0 768.0 Z" fill="lightgray"></path>
      </clipPath>
      <path clip-path="url(#make-me-a-hanzi-clip-20)" d="M 1860.0 702.0 L 1800.0 712.0 L 1747.0 667.0 L 1660.0 616.0 " fill="none" id="make-me-a-hanzi-animation-20" stroke-dasharray="359 718" stroke-linecap="round"></path>

      <clipPath id="make-me-a-hanzi-clip-21">
      <path d="M 1655.0 622.0 Q 1623.0 635.0 1615.0 636.0 Q 1575.0 642.0 1593.0 612.0 Q 1608.0 578.0 1611.0 512.0 Q 1616.0 368.0 1584.0 242.0 Q 1552.0 115.0 1457.0 24.0 Q 1439.0 2.0 1469.0 10.0 Q 1580.0 75.0 1619.0 190.0 Q 1657.0 304.0 1659.0 442.0 L 1659.0 476.0 Q 1659.0 537.0 1659.0 608.0 C 1659.0 620.0 1659.0 620.0 1655.0 622.0 Z" fill="lightgray"></path>
      </clipPath>
      <path clip-path="url(#make-me-a-hanzi-clip-21)" d="M 1600.0 624.0 L 1629.0 600.0 L 1636.0 511.0 L 1631.0 368.0 L 1611.0 247.0 L 1594.0 190.0 L 1563.0 124.0 L 1518.0 66.0 L 1460.0 14.0 " fill="none" id="make-me-a-hanzi-animation-21" stroke-dasharray="804 1608" stroke-linecap="round"></path>

      <clipPath id="make-me-a-hanzi-clip-22">
      <path d="M 1659.0 442.0 Q 1672.0 437.0 1697.0 436.0 Q 1724.0 437.0 1769.0 442.0 L 1811.0 448.0 Q 1847.0 450.0 1879.0 454.0 Q 1910.0 457.0 1969.0 468.0 Q 2001.0 476.0 1976.0 500.0 Q 1950.0 523.0 1915.0 520.0 Q 1799.0 487.0 1659.0 476.0 C 1629.0 474.0 1630.0 450.0 1659.0 442.0 Z" fill="lightgray"></path>
      </clipPath>
      <path clip-path="url(#make-me-a-hanzi-clip-22)" d="M 1668.0 470.0 L 1677.0 459.0 L 1691.0 457.0 L 1920.0 490.0 L 1971.0 483.0 " fill="none" id="make-me-a-hanzi-animation-22" stroke-dasharray="439 878" stroke-linecap="round"></path>

      <clipPath id="make-me-a-hanzi-clip-23">
      <path d="M 1769.0 442.0 Q 1787.0 412.0 1787.0 364.0 Q 1787.0 298.0 1786.0 169.0 Q 1784.0 40.0 1795.0 -55.0 Q 1805.0 -127.0 1827.0 -41.0 Q 1846.0 114.0 1839.0 328.0 Q 1838.0 358.0 1849.0 404.0 Q 1849.0 429.0 1811.0 448.0 C 1785.0 463.0 1756.0 469.0 1769.0 442.0 Z" fill="lightgray"></path>
      </clipPath>
      <path clip-path="url(#make-me-a-hanzi-clip-23)" d="M 1777.0 439.0 L 1807.0 420.0 L 1817.0 402.0 L 1810.0 -7.0 L 1810.0 -47.0 L 1816.0 -59.0 L 1802.0 -69.0 " fill="none" id="make-me-a-hanzi-animation-23" stroke-dasharray="664 1328" stroke-linecap="round"></path>

</g>
</svg>
